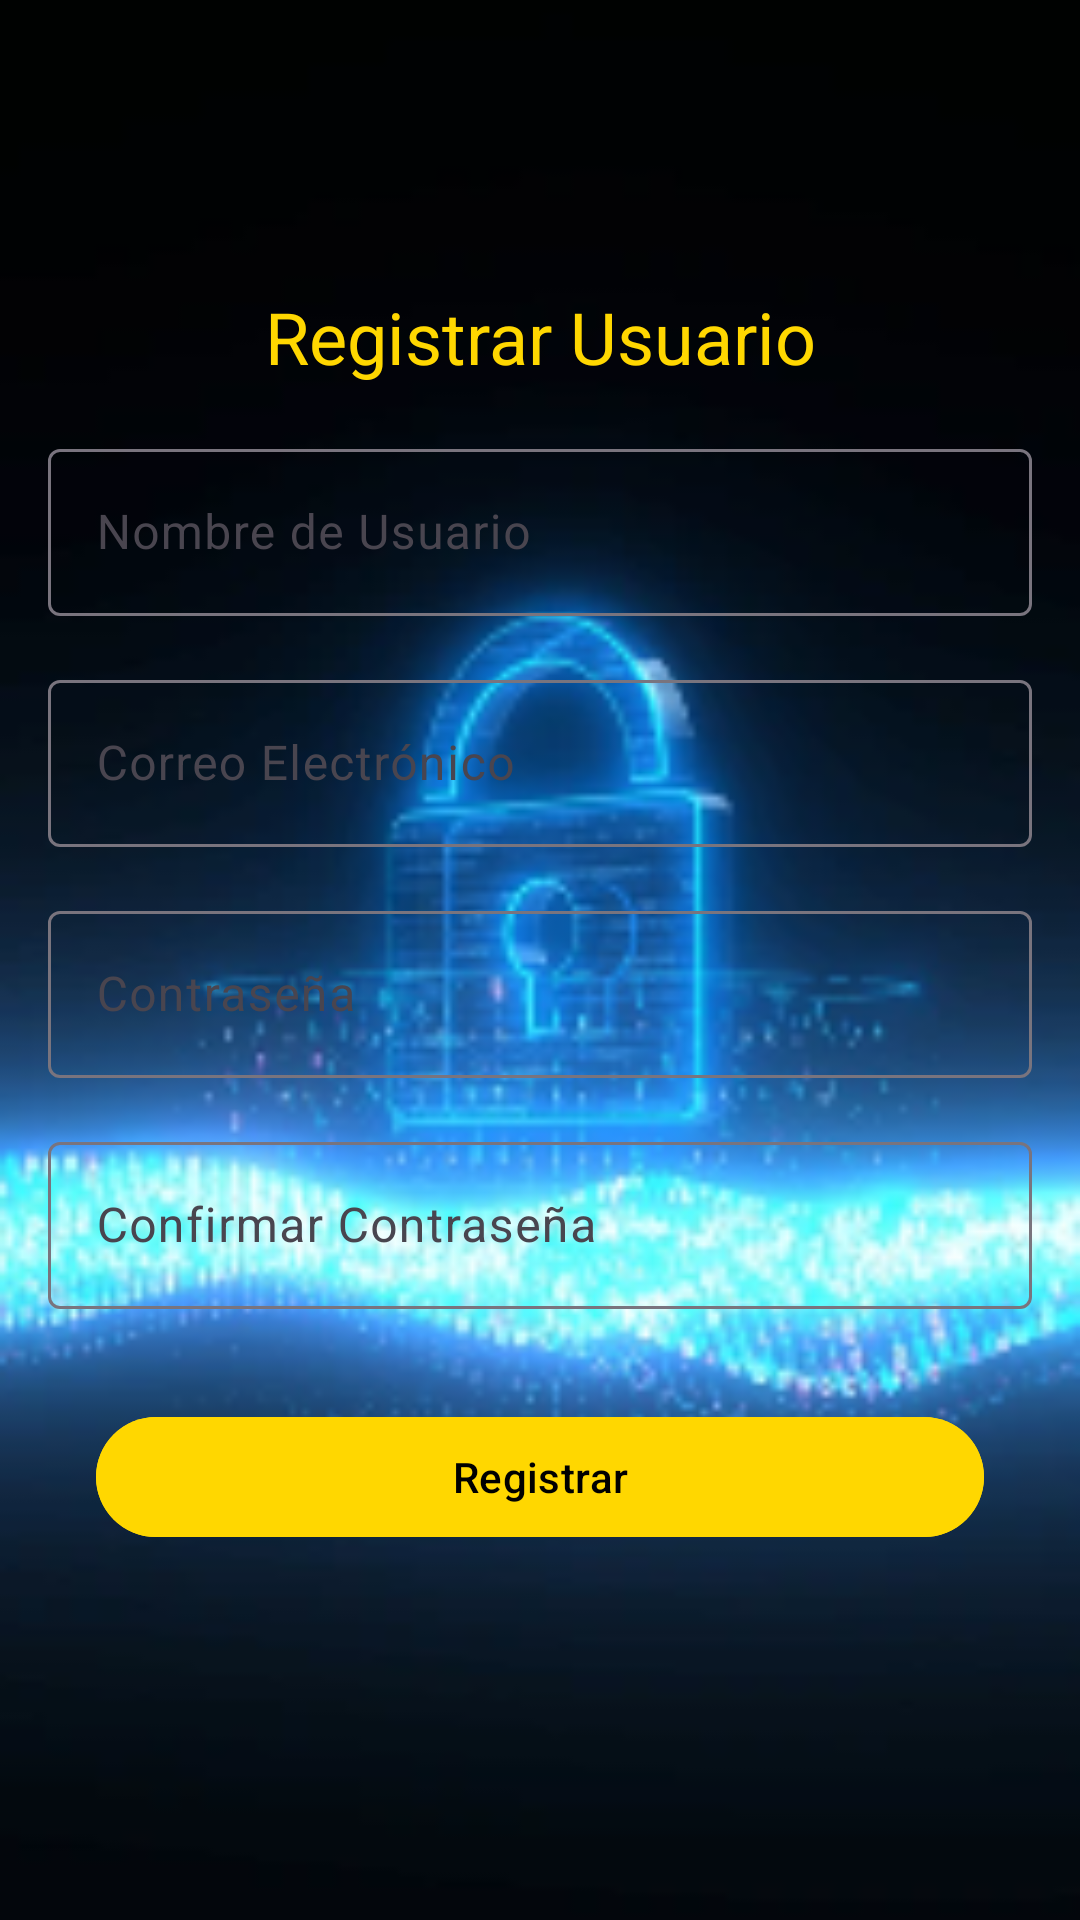

Write the Android layout XML for this screen, with the resource values it uses.
<!-- AndroidManifest.xml: application theme Theme.LuisTobar -->
<!-- res/layout/registro.xml -->
<?xml version="1.0" encoding="utf-8"?>
<androidx.constraintlayout.widget.ConstraintLayout
    xmlns:android="http://schemas.android.com/apk/res/android"
    xmlns:app="http://schemas.android.com/apk/res-auto"
    xmlns:tools="http://schemas.android.com/tools"
    android:layout_width="match_parent"
    android:layout_height="match_parent"
    android:padding="16dp"
    android:background="@drawable/fondocontra">

    
    <TextView
        android:id="@+id/title"
        android:layout_width="wrap_content"
        android:layout_height="wrap_content"
        android:text="Registrar Usuario"
        android:textSize="24sp"
        android:textColor="#FFD700"
        android:layout_marginTop="80dp"
        android:layout_marginStart="16dp"
        android:layout_marginEnd="16dp"
        app:layout_constraintTop_toTopOf="parent"
        app:layout_constraintStart_toStartOf="parent"
        app:layout_constraintEnd_toEndOf="parent" />

    
    <com.google.android.material.textfield.TextInputLayout
        android:id="@+id/usernameInputLayout"
        android:layout_width="0dp"
        android:layout_height="wrap_content"
        android:layout_marginTop="16dp"
        app:layout_constraintTop_toBottomOf="@+id/title"
        app:layout_constraintStart_toStartOf="parent"
        app:layout_constraintEnd_toEndOf="parent">

        <com.google.android.material.textfield.TextInputEditText
            android:id="@+id/etUsername"
            android:layout_width="match_parent"
            android:layout_height="wrap_content"
            android:hint="Nombre de Usuario"
            android:inputType="text"
            android:textColor="#FFD700"
            android:textColorHint="#d0d3d4"
            android:importantForAccessibility="yes"
            android:contentDescription="Campo de nombre de usuario" />
    </com.google.android.material.textfield.TextInputLayout>

    
    <com.google.android.material.textfield.TextInputLayout
        android:id="@+id/emailInputLayout"
        android:layout_width="0dp"
        android:layout_height="wrap_content"
        android:layout_marginTop="16dp"
        app:layout_constraintTop_toBottomOf="@+id/usernameInputLayout"
        app:layout_constraintStart_toStartOf="parent"
        app:layout_constraintEnd_toEndOf="parent">

        <com.google.android.material.textfield.TextInputEditText
            android:id="@+id/etEmail"
            android:layout_width="match_parent"
            android:layout_height="wrap_content"
            android:hint="Correo Electrónico"
            android:textColor="#FFD700"
            android:textColorHint="#d0d3d4"
            android:inputType="textEmailAddress"
            android:importantForAccessibility="yes"
            android:contentDescription="Campo de correo electrónico" />
    </com.google.android.material.textfield.TextInputLayout>

    
    <com.google.android.material.textfield.TextInputLayout
        android:id="@+id/passwordInputLayout"
        android:layout_width="0dp"
        android:layout_height="wrap_content"
        android:layout_marginTop="16dp"
        app:layout_constraintTop_toBottomOf="@+id/emailInputLayout"
        app:layout_constraintStart_toStartOf="parent"
        app:layout_constraintEnd_toEndOf="parent">

        <com.google.android.material.textfield.TextInputEditText
            android:id="@+id/etPassword"
            android:layout_width="match_parent"
            android:layout_height="wrap_content"
            android:hint="Contraseña"
            android:textColor="#FFD700"
            android:textColorHint="#d0d3d4"
            android:inputType="textPassword"
            android:importantForAccessibility="yes"
            android:contentDescription="Campo de contraseña" />
    </com.google.android.material.textfield.TextInputLayout>

    
    <com.google.android.material.textfield.TextInputLayout
        android:id="@+id/confirmPasswordInputLayout"
        android:layout_width="0dp"
        android:layout_height="wrap_content"
        android:layout_marginTop="16dp"
        app:layout_constraintTop_toBottomOf="@+id/passwordInputLayout"
        app:layout_constraintStart_toStartOf="parent"
        app:layout_constraintEnd_toEndOf="parent">

        <com.google.android.material.textfield.TextInputEditText
            android:id="@+id/etConfirmPassword"
            android:layout_width="match_parent"
            android:layout_height="wrap_content"
            android:contentDescription="Campo para confirmar la contraseña"
            android:hint="Confirmar Contraseña"
            android:importantForAccessibility="yes"
            android:inputType="textPassword"
            android:textColor="#FFD700"
            android:textColorHint="#d0d3d4"/>
    </com.google.android.material.textfield.TextInputLayout>

    
    <com.google.android.material.button.MaterialButton
        android:id="@+id/btnRegister"
        android:layout_width="0dp"
        android:layout_height="wrap_content"
        android:text="Registrar"
        android:textColor="#000000"
        android:backgroundTint="#FFD700"
        android:layout_marginTop="32dp"
        android:layout_marginStart="16dp"
        android:layout_marginEnd="16dp"
        app:layout_constraintTop_toBottomOf="@+id/confirmPasswordInputLayout"
        app:layout_constraintStart_toStartOf="parent"
        app:layout_constraintEnd_toEndOf="parent" />

</androidx.constraintlayout.widget.ConstraintLayout>
<!-- resources referenced by this layout -->
<resources>
  <!-- drawable fondocontra: png bitmap (drawable, 64001 bytes) -->
  <style name="Theme.LuisTobar" parent="Base.Theme.LuisTobar" />
  <style name="Base.Theme.LuisTobar" parent="Theme.Material3.DayNight.NoActionBar">
          
          
      </style>
</resources>
